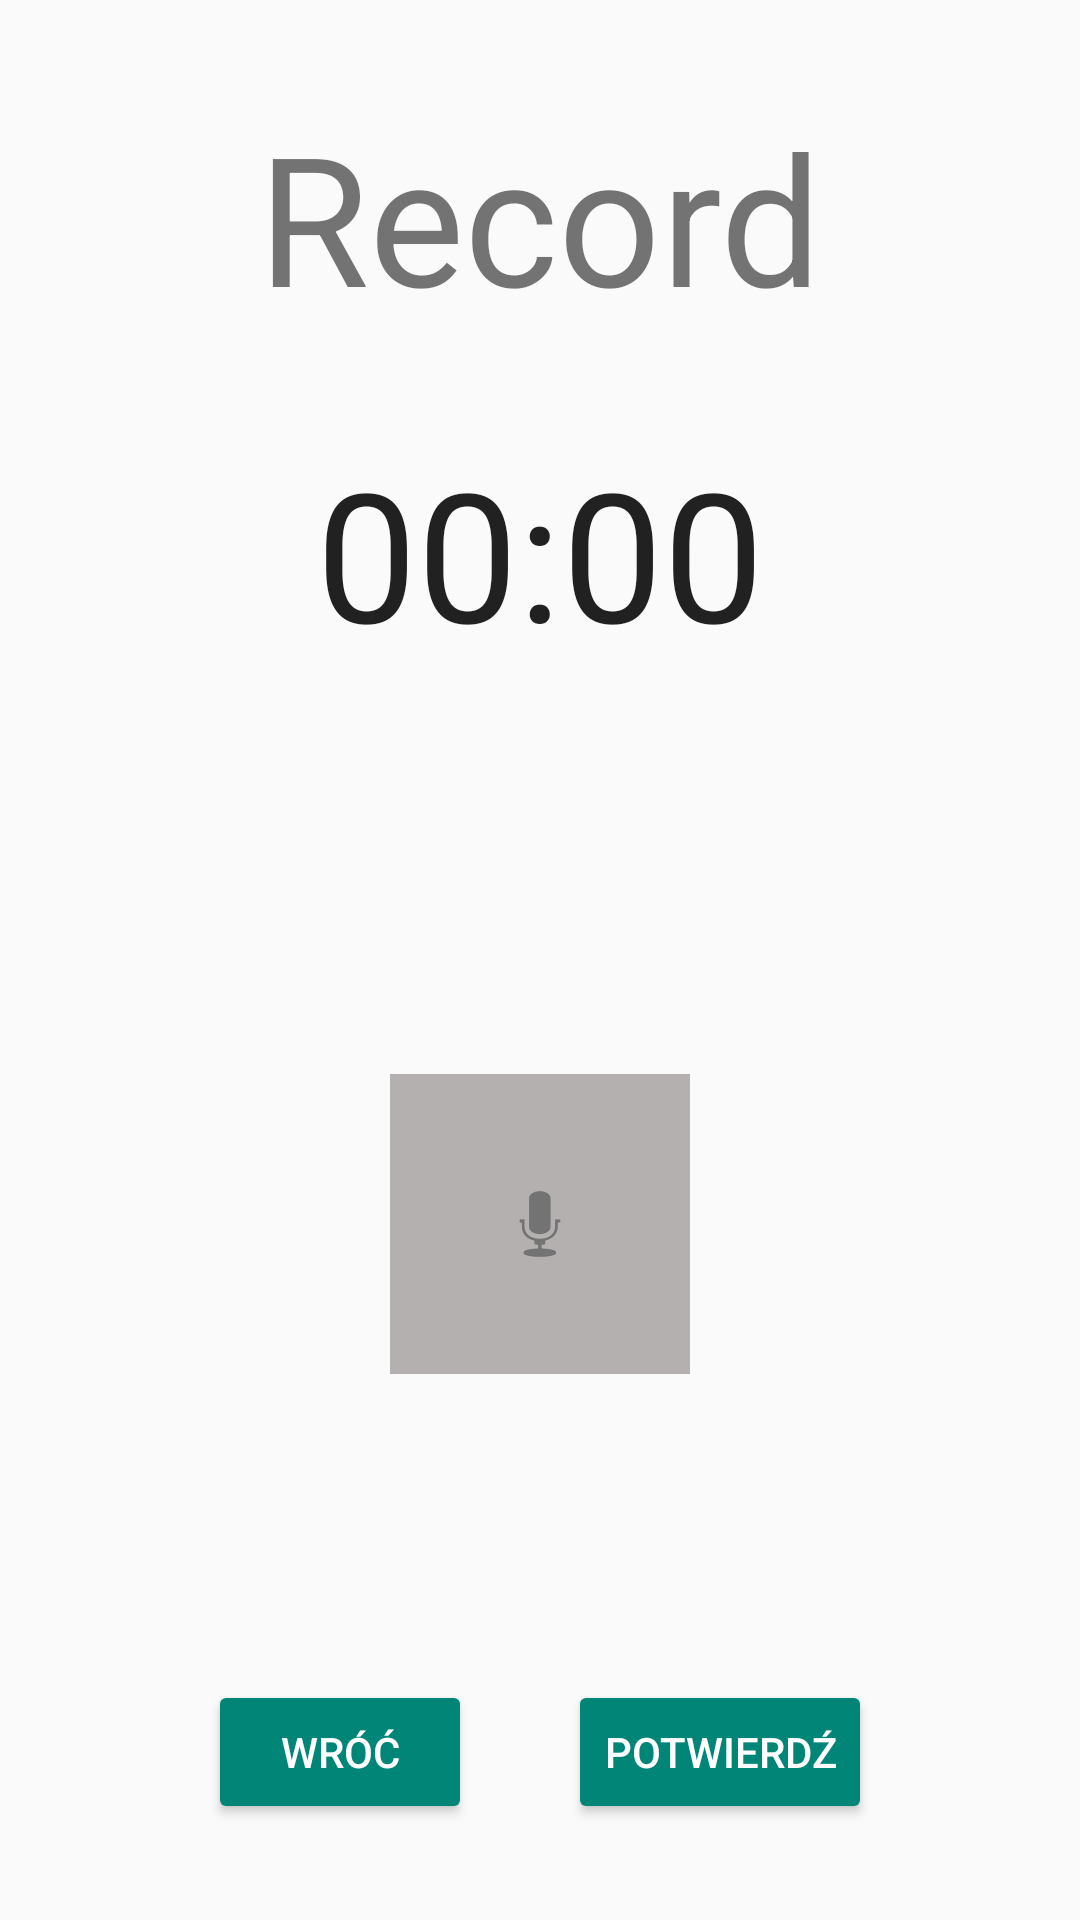

Here is an Android app screen rendered from its layout file. Give the layout XML and the strings, colors and styles it references.
<!-- AndroidManifest.xml: application theme Theme.Praktyki -->
<!-- res/layout/activity_record.xml -->
<?xml version="1.0" encoding="utf-8"?>
<androidx.constraintlayout.widget.ConstraintLayout xmlns:android="http://schemas.android.com/apk/res/android"
    xmlns:app="http://schemas.android.com/apk/res-auto"
    xmlns:tools="http://schemas.android.com/tools"
    android:layout_width="match_parent"
    android:layout_height="match_parent"
    android:contentDescription="@string/microphone"
    android:onClick="XD"
    tools:context=".RecordActivity">

    <LinearLayout
        android:layout_width="0dp"
        android:layout_height="0dp"
        android:orientation="vertical"
        app:layout_constraintBottom_toTopOf="@+id/linearLayout2"
        app:layout_constraintEnd_toEndOf="parent"
        app:layout_constraintStart_toStartOf="parent"
        app:layout_constraintTop_toTopOf="parent">

        <androidx.constraintlayout.widget.ConstraintLayout
            android:layout_width="match_parent"
            android:layout_height="wrap_content">

            <TextView
                android:id="@+id/record_title"
                android:layout_width="wrap_content"
                android:layout_height="wrap_content"
                android:layout_marginTop="32dp"
                android:text="@string/record_title"
                android:textSize="60sp"
                app:layout_constraintBottom_toBottomOf="parent"
                app:layout_constraintEnd_toEndOf="parent"
                app:layout_constraintStart_toStartOf="parent"
                app:layout_constraintTop_toTopOf="parent" />
        </androidx.constraintlayout.widget.ConstraintLayout>

        <androidx.constraintlayout.widget.ConstraintLayout
            android:layout_width="match_parent"
            android:layout_height="wrap_content">

            <Chronometer
                android:id="@+id/chronometer2"
                android:layout_width="wrap_content"
                android:layout_height="wrap_content"
                android:layout_marginTop="32dp"
                android:layout_marginBottom="32dp"
                android:textSize="60sp"
                app:layout_constraintBottom_toBottomOf="parent"
                app:layout_constraintEnd_toEndOf="parent"
                app:layout_constraintStart_toStartOf="parent"
                app:layout_constraintTop_toTopOf="parent" />
        </androidx.constraintlayout.widget.ConstraintLayout>

        <androidx.constraintlayout.widget.ConstraintLayout
            android:layout_width="match_parent"
            android:layout_height="match_parent">

            <ImageButton
                android:id="@+id/record_mic"
                android:layout_width="100dp"
                android:layout_height="100dp"
                android:layout_marginTop="32dp"
                android:layout_marginBottom="32dp"
                android:background="#B5B0B0"
                android:contentDescription="@string/microphone"
                android:onClick="xD"
                app:layout_constraintBottom_toBottomOf="parent"
                app:layout_constraintEnd_toEndOf="parent"
                app:layout_constraintStart_toStartOf="parent"
                app:layout_constraintTop_toTopOf="parent"
                app:srcCompat="@android:drawable/ic_btn_speak_now" />
        </androidx.constraintlayout.widget.ConstraintLayout>

    </LinearLayout>


    <LinearLayout
        android:id="@+id/linearLayout2"
        android:layout_width="wrap_content"
        android:layout_height="wrap_content"
        android:orientation="horizontal"
        app:layout_constraintBottom_toBottomOf="parent"
        app:layout_constraintEnd_toEndOf="parent"
        app:layout_constraintStart_toStartOf="parent">

        <Button
            android:id="@+id/button3"
            style="@style/Widget.AppCompat.Button.Colored"
            android:layout_width="wrap_content"
            android:layout_height="wrap_content"
            android:layout_marginBottom="32dp"
            android:onClick="runMain"
            android:text="@string/back" />

        <Button
            android:id="@+id/button4"
            style="@style/Widget.AppCompat.Button.Colored"
            android:layout_width="wrap_content"
            android:layout_height="wrap_content"
            android:layout_marginStart="32dp"
            android:layout_marginBottom="32dp"
            android:onClick="runSummary"
            android:text="@string/forward" />
    </LinearLayout>

</androidx.constraintlayout.widget.ConstraintLayout>
<!-- resources referenced by this layout -->
<resources>
  <string name="back">Wróć</string>
  <string name="forward">Potwierdź</string>
  <string name="microphone">Nagraj</string>
  <string name="record_title">Record</string>
  <style name="Theme.Praktyki" parent="Theme.Design.Light.NoActionBar">
          
          <item name="colorPrimary">@color/purple_500</item>
          <item name="colorPrimaryVariant">@color/purple_700</item>
          <item name="colorOnPrimary">@color/white</item>
          
          <item name="colorSecondary">@color/teal_200</item>
          <item name="colorSecondaryVariant">@color/teal_700</item>
          <item name="colorOnSecondary">@color/black</item>
          
          <item name="android:statusBarColor" tools:targetApi="l">?attr/colorPrimaryVariant</item>
          
      </style>
  <!-- not gathered from this repository: default colours our renderer supplied (Android Studio template values) -->
  <color name="purple_500">#FF6200EE</color>
  <color name="purple_700">#FF3700B3</color>
  <color name="teal_200">#FF03DAC5</color>
  <color name="teal_700">#FF018786</color>
  <color name="black">#FF000000</color>
  <color name="white">#FFFFFFFF</color>
</resources>
